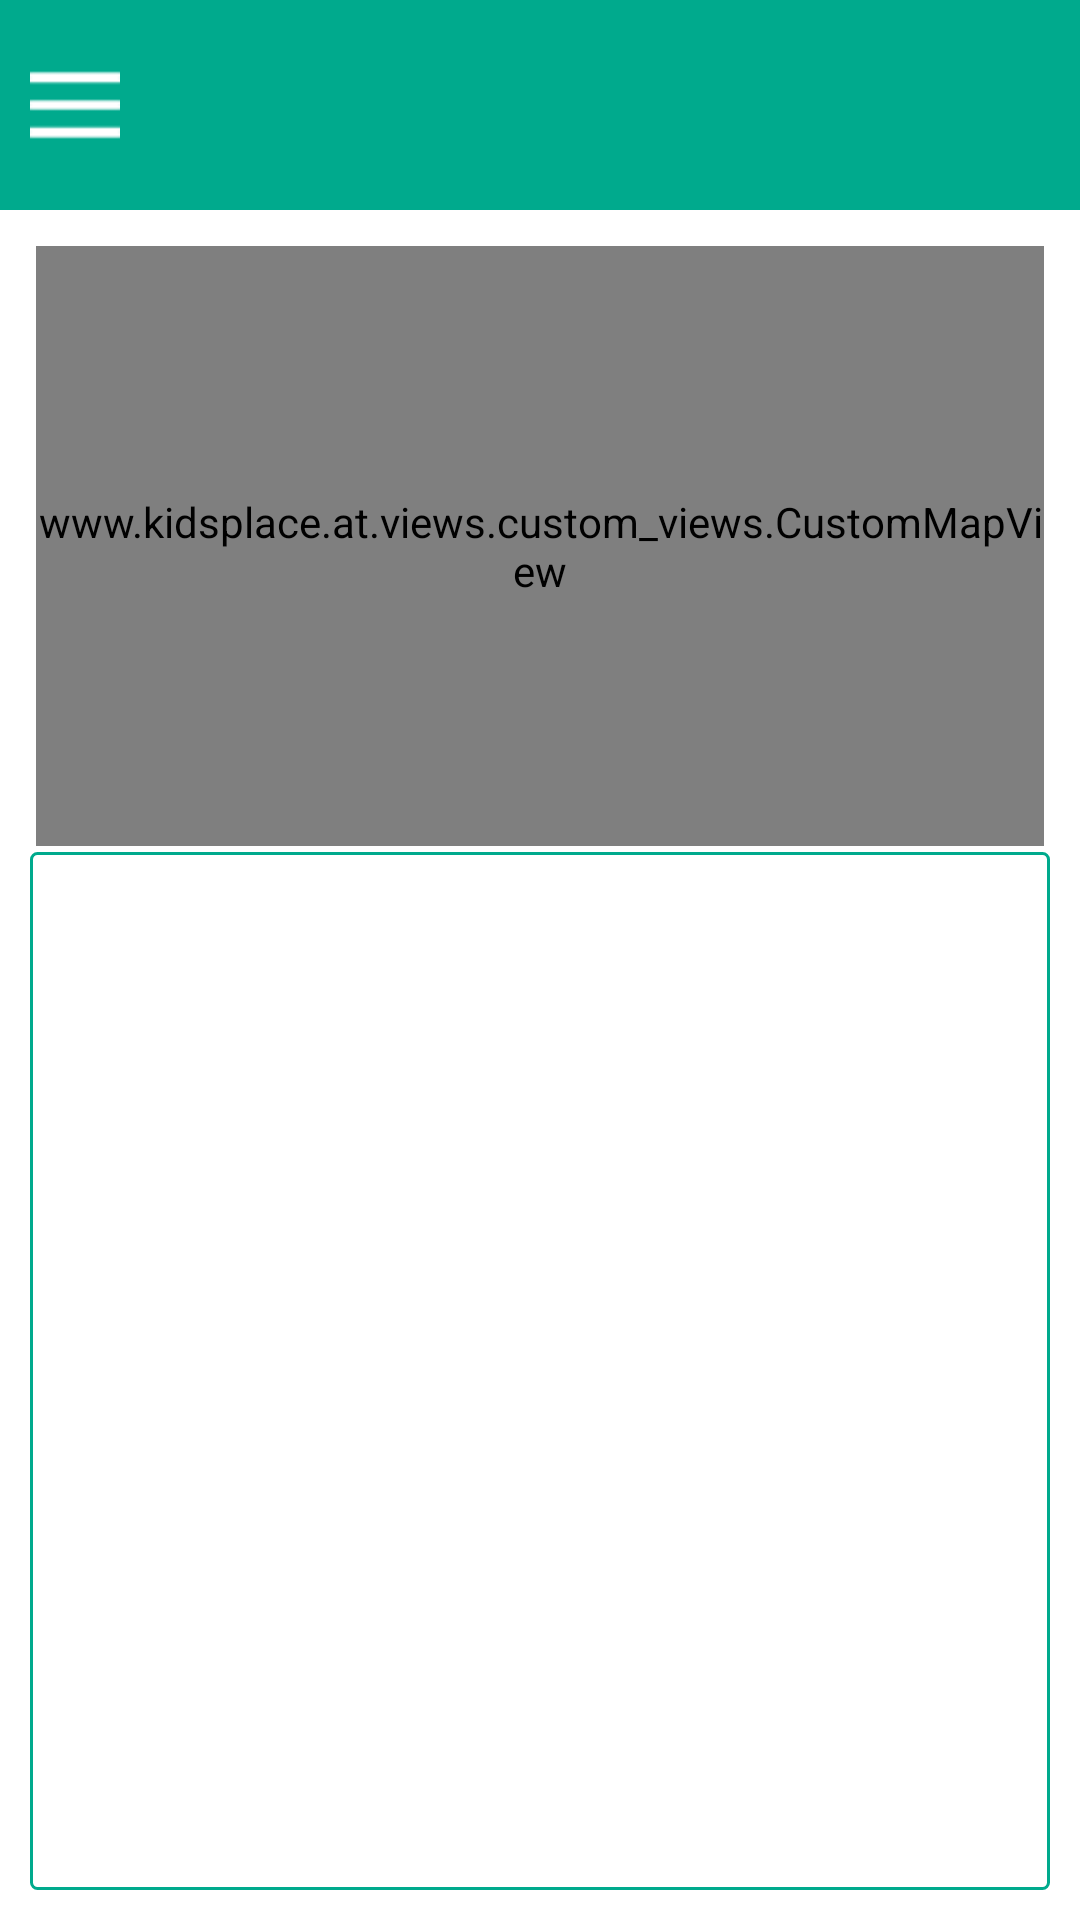

Write the Android layout XML for this screen, with the resource values it uses.
<!-- AndroidManifest.xml: application theme AppTheme -->
<!-- res/layout/fragment_radar.xml -->
<?xml version="1.0" encoding="utf-8"?>
<android.support.constraint.ConstraintLayout
    xmlns:android="http://schemas.android.com/apk/res/android" android:layout_width="match_parent"
    android:layout_height="match_parent">

    <LinearLayout
        android:layout_width="match_parent"
        android:layout_height="match_parent"
        android:orientation="vertical"
        android:background="@android:color/white">

        <RelativeLayout
            android:layout_width="match_parent"
            android:layout_height="@dimen/header_height"
            android:background="@color/colorMain"
            android:padding="@dimen/padding_size">

            <ImageView
                android:id="@+id/activity_radar_bt_menu"
                android:layout_width="wrap_content"
                android:layout_height="wrap_content"
                android:layout_centerVertical="true"
                android:src="@drawable/icon_nav_menu"
                android:scaleType="fitXY"/>
        </RelativeLayout>

        <LinearLayout
            android:layout_width="match_parent"
            android:layout_height="match_parent"
            android:padding="@dimen/padding_size"
            android:orientation="vertical">

            <LinearLayout xmlns:android="http://schemas.android.com/apk/res/android"
                android:orientation="vertical"
                android:layout_width="fill_parent"
                android:layout_height="wrap_content"
                android:padding="2dp"
                >
                
                    
                    
                    
                        
                        
                        
                        
                        
                        
                
                <www.kidsplace.at.views.custom_views.CustomMapView
                    android:id="@+id/activity_radar_map"
                    android:layout_width="match_parent"
                    android:layout_height="@dimen/place_detail_img_height"
                    />
            </LinearLayout>

            <RelativeLayout
                android:layout_width="match_parent"
                android:layout_height="match_parent"
                android:background="@drawable/rounded_corner">

                <android.support.v7.widget.RecyclerView
                    android:id="@+id/activity_radar_list"
                    android:layout_width="match_parent"
                    android:layout_height="match_parent">

                </android.support.v7.widget.RecyclerView>

            </RelativeLayout>

        </LinearLayout>

    </LinearLayout>

</android.support.constraint.ConstraintLayout>
<!-- resources referenced by this layout -->
<resources>
  <color name="colorMain">#00aa8d</color>
  <dimen name="header_height">70dp</dimen>
  <dimen name="padding_size">10dp</dimen>
  <dimen name="place_detail_img_height">200dp</dimen>
  <!-- drawable icon_nav_menu: png bitmap (drawable-hdpi, 14637 bytes) -->
  <!-- drawable rounded_corner (drawable) -->
  <shape xmlns:android="http://schemas.android.com/apk/res/android"
      android:shape="rectangle" >
  
      <corners
          android:bottomLeftRadius="2dp"
          android:bottomRightRadius="2dp"
          android:topLeftRadius="2dp"
          android:topRightRadius="2dp" />
  
      <stroke
          android:width="1dp"
          android:color="@color/colorMain" />
      <solid android:color="@android:color/white" />
  
  </shape>
  <style name="AppTheme" parent="Theme.AppCompat.NoActionBar">
          
          <item name="colorPrimary">@color/colorMain</item>
          <item name="colorPrimaryDark">@color/colorPrimaryDark</item>
          <item name="colorAccent">@color/colorAccent</item>
          <item name="android:windowTranslucentStatus">true</item>
          <item name="android:popupMenuStyle">@style/PopupMenu</item>
          <item name="android:editTextColor">@color/colorPrimaryDark</item>
      </style>
  <color name="colorPrimaryDark">#008975</color>
  <color name="colorAccent">#FF4081</color>
  <style name="PopupMenu" parent="Widget.AppCompat.PopupMenu">
          <item name="android:popupBackground">@android:color/white</item>
      </style>
</resources>
